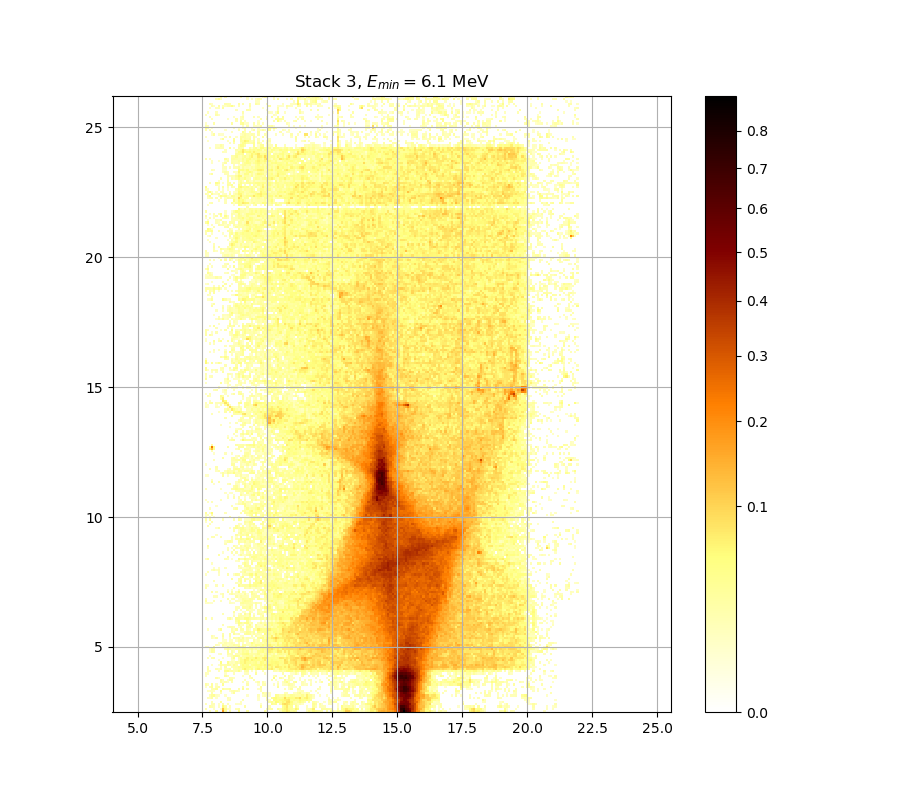

The table this chart was drawn from, first rows:
0.000000000000000000e+00, 0.000000000000000000e+00, 1.568752386287898537e-02, 0.000000000000000000e+00, 0.000000000000000000e+00, 3.742247434944774576e-02, 0.000000000000000000e+00, 0.000000000000000000e+00, 1.634167049079234824e-01, 3.344124977516238495e-02, 0.000000000000000000e+00, 2.441674218582136346e-02, 0.000000000000000000e+00, 0.000000000000000000e+00, 0.000000000000000000e+00, 5.160190109642143891e-02, 0.000000000000000000e+00, 0.000000000000000000e+00, 0.000000000000000000e+00, 2.666772290557827690e-02, 0.000000000000000000e+00, 0.000000000000000000e+00, 0.000000000000000000e+00, 0.000000000000000000e+00
2.368741516453994056e-02, 0.000000000000000000e+00, 0.000000000000000000e+00, 0.000000000000000000e+00, 1.146151669725333291e-02, 0.000000000000000000e+00, 0.000000000000000000e+00, 1.146151669725333291e-02, 1.190390873130629801e-01, 4.006236266203462570e-02, 1.122036214727413841e-02, 1.146151669725333291e-02, 0.000000000000000000e+00, 0.000000000000000000e+00, 1.919756487154165858e-02, 2.685038302050916231e-02, 0.000000000000000000e+00, 0.000000000000000000e+00, 0.000000000000000000e+00, 0.000000000000000000e+00, 0.000000000000000000e+00, 0.000000000000000000e+00, 0.000000000000000000e+00, 0.000000000000000000e+00
0.000000000000000000e+00, 0.000000000000000000e+00, 2.545055810551935527e-02, 2.113751527672827479e-02, 1.562707413031143300e-02, 0.000000000000000000e+00, 1.333167219340176610e-02, 0.000000000000000000e+00, 5.881039222604398514e-02, 2.630246963537048732e-02, 0.000000000000000000e+00, 1.647357936297608877e-02, 0.000000000000000000e+00, 0.000000000000000000e+00, 0.000000000000000000e+00, 0.000000000000000000e+00, 0.000000000000000000e+00, 0.000000000000000000e+00, 2.733758603433250611e-02, 0.000000000000000000e+00, 0.000000000000000000e+00, 0.000000000000000000e+00, 0.000000000000000000e+00, 0.000000000000000000e+00
1.592934572558237644e-02, 0.000000000000000000e+00, 0.000000000000000000e+00, 1.834959647130269406e-02, 1.925815166120790206e-02, 0.000000000000000000e+00, 1.194393225442067635e-02, 0.000000000000000000e+00, 2.399125878378104842e-02, 0.000000000000000000e+00, 1.713900755177389518e-02, 0.000000000000000000e+00, 0.000000000000000000e+00, 0.000000000000000000e+00, 1.194393225442067635e-02, 1.103951946471376511e-02, 1.375426348871953280e-02, 0.000000000000000000e+00, 0.000000000000000000e+00, 0.000000000000000000e+00, 0.000000000000000000e+00, 0.000000000000000000e+00, 0.000000000000000000e+00, 0.000000000000000000e+00
0.000000000000000000e+00, 0.000000000000000000e+00, 0.000000000000000000e+00, 1.816794869775637672e-02, 0.000000000000000000e+00, 0.000000000000000000e+00, 0.000000000000000000e+00, 2.880015417768665154e-02, 0.000000000000000000e+00, 0.000000000000000000e+00, 0.000000000000000000e+00, 0.000000000000000000e+00, 0.000000000000000000e+00, 0.000000000000000000e+00, 0.000000000000000000e+00, 0.000000000000000000e+00, 1.405618212534456846e-02, 0.000000000000000000e+00, 0.000000000000000000e+00, 0.000000000000000000e+00, 0.000000000000000000e+00, 0.000000000000000000e+00, 0.000000000000000000e+00, 0.000000000000000000e+00
0.000000000000000000e+00, 0.000000000000000000e+00, 0.000000000000000000e+00, 0.000000000000000000e+00, 0.000000000000000000e+00, 0.000000000000000000e+00, 0.000000000000000000e+00, 0.000000000000000000e+00, 0.000000000000000000e+00, 0.000000000000000000e+00, 1.447896329989509581e-02, 1.750208649662190336e-02, 0.000000000000000000e+00, 0.000000000000000000e+00, 0.000000000000000000e+00, 0.000000000000000000e+00, 0.000000000000000000e+00, 2.028848821215285120e-02, 0.000000000000000000e+00, 0.000000000000000000e+00, 0.000000000000000000e+00, 0.000000000000000000e+00, 0.000000000000000000e+00, 0.000000000000000000e+00
0.000000000000000000e+00, 1.768365733017842473e-02, 1.520399009331793727e-02, 2.831247109186469518e-02, 0.000000000000000000e+00, 1.140122473790411775e-02, 0.000000000000000000e+00, 0.000000000000000000e+00, 0.000000000000000000e+00, 0.000000000000000000e+00, 1.913698043553020700e-02, 1.309024098124882823e-02, 0.000000000000000000e+00, 0.000000000000000000e+00, 0.000000000000000000e+00, 0.000000000000000000e+00, 0.000000000000000000e+00, 0.000000000000000000e+00, 0.000000000000000000e+00, 0.000000000000000000e+00, 0.000000000000000000e+00, 0.000000000000000000e+00, 0.000000000000000000e+00, 0.000000000000000000e+00
0.000000000000000000e+00, 0.000000000000000000e+00, 1.671552089065222318e-02, 3.411421775093298470e-02, 3.938657020568714362e-02, 1.363351184601327426e-02, 1.122036214727413841e-02, 0.000000000000000000e+00, 0.000000000000000000e+00, 1.091896872172577748e-02, 0.000000000000000000e+00, 0.000000000000000000e+00, 0.000000000000000000e+00, 0.000000000000000000e+00, 0.000000000000000000e+00, 0.000000000000000000e+00, 0.000000000000000000e+00, 0.000000000000000000e+00, 0.000000000000000000e+00, 1.134093499385612630e-02, 0.000000000000000000e+00, 0.000000000000000000e+00, 0.000000000000000000e+00, 0.000000000000000000e+00
0.000000000000000000e+00, 0.000000000000000000e+00, 0.000000000000000000e+00, 2.314064969764787622e-02, 0.000000000000000000e+00, 0.000000000000000000e+00, 0.000000000000000000e+00, 1.629214743444878932e-02, 0.000000000000000000e+00, 0.000000000000000000e+00, 0.000000000000000000e+00, 0.000000000000000000e+00, 1.200424420078649579e-02, 3.319661201560856340e-02, 0.000000000000000000e+00, 0.000000000000000000e+00, 0.000000000000000000e+00, 0.000000000000000000e+00, 0.000000000000000000e+00, 0.000000000000000000e+00, 0.000000000000000000e+00, 0.000000000000000000e+00, 0.000000000000000000e+00, 0.000000000000000000e+00
0.000000000000000000e+00, 1.381464269618516358e-02, 1.296953885462978975e-02, 1.466018927101361835e-02, 1.296953885462978975e-02, 0.000000000000000000e+00, 0.000000000000000000e+00, 4.289195957371404189e-02, 0.000000000000000000e+00, 0.000000000000000000e+00, 0.000000000000000000e+00, 1.079842680477961087e-02, 2.192631643400382718e-02, 2.867821832669949916e-02, 2.107685500383765093e-02, 1.321095209127936751e-02, 0.000000000000000000e+00, 0.000000000000000000e+00, 0.000000000000000000e+00, 0.000000000000000000e+00, 0.000000000000000000e+00, 0.000000000000000000e+00, 0.000000000000000000e+00, 0.000000000000000000e+00
0.000000000000000000e+00, 0.000000000000000000e+00, 0.000000000000000000e+00, 2.089488849763476014e-02, 2.271552330527512598e-02, 3.546110038545306764e-02, 0.000000000000000000e+00, 0.000000000000000000e+00, 3.380828423240758024e-02, 2.229051520690112503e-02, 2.235122342050654271e-02, 3.154638752021536596e-02, 0.000000000000000000e+00, 0.000000000000000000e+00, 0.000000000000000000e+00, 2.478153751118647441e-02, 0.000000000000000000e+00, 3.907949948893695707e-02, 0.000000000000000000e+00, 2.374817902284852983e-02, 0.000000000000000000e+00, 0.000000000000000000e+00, 0.000000000000000000e+00, 0.000000000000000000e+00
1.055736941376923463e-02, 0.000000000000000000e+00, 1.974293083619960837e-02, 3.374710533052614758e-02, 0.000000000000000000e+00, 1.986414924000657473e-02, 2.496396822480113908e-02, 0.000000000000000000e+00, 0.000000000000000000e+00, 0.000000000000000000e+00, 0.000000000000000000e+00, 0.000000000000000000e+00, 0.000000000000000000e+00, 0.000000000000000000e+00, 0.000000000000000000e+00, 0.000000000000000000e+00, 0.000000000000000000e+00, 2.131951042246503503e-02, 0.000000000000000000e+00, 0.000000000000000000e+00, 0.000000000000000000e+00, 0.000000000000000000e+00, 0.000000000000000000e+00, 0.000000000000000000e+00
2.654596190237130948e-02, 1.556662668884783995e-02, 0.000000000000000000e+00, 3.338008644788544033e-02, 0.000000000000000000e+00, 1.478101795301220434e-02, 0.000000000000000000e+00, 0.000000000000000000e+00, 4.061552676743069440e-02, 0.000000000000000000e+00, 0.000000000000000000e+00, 0.000000000000000000e+00, 0.000000000000000000e+00, 0.000000000000000000e+00, 0.000000000000000000e+00, 0.000000000000000000e+00, 0.000000000000000000e+00, 0.000000000000000000e+00, 0.000000000000000000e+00, 2.465992928338393841e-02, 0.000000000000000000e+00, 0.000000000000000000e+00, 0.000000000000000000e+00, 0.000000000000000000e+00
0.000000000000000000e+00, 0.000000000000000000e+00, 0.000000000000000000e+00, 0.000000000000000000e+00, 0.000000000000000000e+00, 0.000000000000000000e+00, 0.000000000000000000e+00, 2.563306988147775328e-02, 1.453936968478544700e-02, 2.150152708067651353e-02, 1.109979814872387102e-02, 0.000000000000000000e+00, 2.186562504695259423e-02, 0.000000000000000000e+00, 0.000000000000000000e+00, 0.000000000000000000e+00, 0.000000000000000000e+00, 1.278850248959522914e-02, 0.000000000000000000e+00, 1.447896329989509581e-02, 0.000000000000000000e+00, 0.000000000000000000e+00, 0.000000000000000000e+00, 1.140122473790411775e-02
0.000000000000000000e+00, 0.000000000000000000e+00, 0.000000000000000000e+00, 0.000000000000000000e+00, 0.000000000000000000e+00, 0.000000000000000000e+00, 0.000000000000000000e+00, 2.940998459322941017e-02, 1.538529810038274243e-02, 0.000000000000000000e+00, 1.146151669725333291e-02, 2.678949383282109437e-02, 2.934899019790019464e-02, 0.000000000000000000e+00, 0.000000000000000000e+00, 0.000000000000000000e+00, 0.000000000000000000e+00, 0.000000000000000000e+00, 1.798632194590066291e-02, 0.000000000000000000e+00, 0.000000000000000000e+00, 0.000000000000000000e+00, 2.253336251314066313e-02, 0.000000000000000000e+00
0.000000000000000000e+00, 0.000000000000000000e+00, 0.000000000000000000e+00, 0.000000000000000000e+00, 0.000000000000000000e+00, 2.490315553597081955e-02, 1.290919115738571946e-02, 0.000000000000000000e+00, 0.000000000000000000e+00, 0.000000000000000000e+00, 0.000000000000000000e+00, 2.162288348474272065e-02, 1.980353885602657849e-02, 1.327131101778698113e-02, 0.000000000000000000e+00, 0.000000000000000000e+00, 0.000000000000000000e+00, 0.000000000000000000e+00, 0.000000000000000000e+00, 0.000000000000000000e+00, 1.339203561920801824e-02, 2.654596190237130948e-02, 0.000000000000000000e+00, 0.000000000000000000e+00
1.296953885462978975e-02, 0.000000000000000000e+00, 0.000000000000000000e+00, 0.000000000000000000e+00, 0.000000000000000000e+00, 0.000000000000000000e+00, 0.000000000000000000e+00, 0.000000000000000000e+00, 0.000000000000000000e+00, 3.124099595132089069e-02, 1.865238955282406963e-02, 0.000000000000000000e+00, 0.000000000000000000e+00, 0.000000000000000000e+00, 0.000000000000000000e+00, 0.000000000000000000e+00, 0.000000000000000000e+00, 1.146151669725333291e-02, 0.000000000000000000e+00, 0.000000000000000000e+00, 2.484234529844221023e-02, 0.000000000000000000e+00, 0.000000000000000000e+00, 0.000000000000000000e+00
1.768365733017842473e-02, 1.429775776520470637e-02, 0.000000000000000000e+00, 0.000000000000000000e+00, 0.000000000000000000e+00, 0.000000000000000000e+00, 0.000000000000000000e+00, 0.000000000000000000e+00, 0.000000000000000000e+00, 1.134093499385612630e-02, 0.000000000000000000e+00, 0.000000000000000000e+00, 0.000000000000000000e+00, 1.701799979009320507e-02, 0.000000000000000000e+00, 0.000000000000000000e+00, 0.000000000000000000e+00, 0.000000000000000000e+00, 1.357313940860891549e-02, 1.580843020560624562e-02, 0.000000000000000000e+00, 0.000000000000000000e+00, 0.000000000000000000e+00, 3.393064983499118753e-02
0.000000000000000000e+00, 2.107685500383765093e-02, 1.611073623158311430e-02, 0.000000000000000000e+00, 0.000000000000000000e+00, 0.000000000000000000e+00, 1.847070667979487657e-02, 0.000000000000000000e+00, 0.000000000000000000e+00, 4.030818632560205506e-02, 4.659148516278894397e-02, 2.295843816458346259e-02, 2.837342268712263194e-02, 1.919756487154165858e-02, 2.289770582488559469e-02, 4.720904876772934883e-02, 1.309024098124882823e-02, 0.000000000000000000e+00, 2.538972576931351061e-02, 3.105779170307006176e-02, 0.000000000000000000e+00, 1.272816151687534633e-02, 0.000000000000000000e+00, 1.466018927101361835e-02
0.000000000000000000e+00, 2.752032825831058488e-02, 0.000000000000000000e+00, 0.000000000000000000e+00, 0.000000000000000000e+00, 2.004599458734281775e-02, 1.309024098124882823e-02, 1.810740411280283013e-02, 0.000000000000000000e+00, 1.822849561845354960e-02, 1.586888681790363242e-02, 2.557223016057617176e-02, 0.000000000000000000e+00, 1.974293083619960837e-02, 2.380894531289542287e-02, 3.063040446889999519e-02, 2.010661443841254420e-02, 5.315212286472511399e-02, 7.146023344849669612e-02, 4.702375017642011074e-02, 3.386946573356226092e-02, 4.949648912800504869e-02, 1.695749938321438471e-02, 5.116816265313189199e-02
0.000000000000000000e+00, 2.192631643400382718e-02, 0.000000000000000000e+00, 0.000000000000000000e+00, 0.000000000000000000e+00, 0.000000000000000000e+00, 0.000000000000000000e+00, 1.423736045671022618e-02, 0.000000000000000000e+00, 2.745941168972049901e-02, 0.000000000000000000e+00, 0.000000000000000000e+00, 1.756260778228803388e-02, 2.465992928338393841e-02, 2.545055810551935527e-02, 3.791324186491233650e-02, 3.386946573356226092e-02, 4.881603385684064184e-02, 4.968212765079044885e-02, 5.309007919649762902e-02, 5.309007919649762902e-02, 3.668664189019033711e-02, 2.459912884078121337e-02, 4.067700298065608788e-02
0.000000000000000000e+00, 0.000000000000000000e+00, 0.000000000000000000e+00, 1.170270670959219078e-02, 0.000000000000000000e+00, 0.000000000000000000e+00, 1.134093499385612630e-02, 2.971499449178117980e-02, 2.077358941012741322e-02, 2.295843816458346259e-02, 3.069145213899551056e-02, 2.873918499438121027e-02, 1.321095209127936751e-02, 3.484872406971675080e-02, 2.198701022173302905e-02, 0.000000000000000000e+00, 3.515487946175411410e-02, 5.445571318890812113e-02, 4.116891035062951454e-02, 4.850684968777230904e-02, 1.913698043553020700e-02, 4.498713004780940244e-02, 5.098231792492270015e-02, 5.296600058078822920e-02
0.000000000000000000e+00, 0.000000000000000000e+00, 0.000000000000000000e+00, 0.000000000000000000e+00, 0.000000000000000000e+00, 0.000000000000000000e+00, 0.000000000000000000e+00, 5.364857698765872901e-02, 0.000000000000000000e+00, 0.000000000000000000e+00, 4.061552676743069440e-02, 1.586888681790363242e-02, 1.968232517947670485e-02, 1.490185573938115904e-02, 3.124099595132089069e-02, 2.271552330527512598e-02, 5.054878077691383337e-02, 4.523383118453414703e-02, 6.856841273761732358e-02, 4.999158227649213443e-02, 4.578907166512708599e-02, 3.546110038545306764e-02, 4.012381452438695817e-02, 5.098231792492270015e-02
0.000000000000000000e+00, 0.000000000000000000e+00, 0.000000000000000000e+00, 0.000000000000000000e+00, 0.000000000000000000e+00, 0.000000000000000000e+00, 1.116007904254439839e-02, 0.000000000000000000e+00, 0.000000000000000000e+00, 0.000000000000000000e+00, 0.000000000000000000e+00, 0.000000000000000000e+00, 1.290919115738571946e-02, 1.278850248959522914e-02, 0.000000000000000000e+00, 1.786524910929335880e-02, 4.461716170671188586e-02, 4.449386112536028032e-02, 6.951066158959623431e-02, 6.192984695325131489e-02, 3.993946703847858770e-02, 6.574590128355151109e-02, 5.445571318890812113e-02, 4.918714859328424810e-02
0.000000000000000000e+00, 1.847070667979487657e-02, 0.000000000000000000e+00, 2.253336251314066313e-02, 2.587645341148595013e-02, 0.000000000000000000e+00, 0.000000000000000000e+00, 0.000000000000000000e+00, 1.411657263785877359e-02, 0.000000000000000000e+00, 0.000000000000000000e+00, 0.000000000000000000e+00, 1.925815166120790206e-02, 4.239944105546091663e-02, 0.000000000000000000e+00, 2.350513816972390341e-02, 4.319987286275010774e-02, 2.332288302339065311e-02, 3.858832590464265910e-02, 6.888241685959686778e-02, 4.585077899976169880e-02, 4.498713004780940244e-02, 4.850684968777230904e-02, 7.511607771538794665e-02
0.000000000000000000e+00, 0.000000000000000000e+00, 1.302988879555569066e-02, 0.000000000000000000e+00, 0.000000000000000000e+00, 0.000000000000000000e+00, 0.000000000000000000e+00, 0.000000000000000000e+00, 0.000000000000000000e+00, 0.000000000000000000e+00, 1.375426348871953280e-02, 1.146151669725333291e-02, 1.750208649662190336e-02, 3.521611839996854204e-02, 4.000091350039463450e-02, 3.435901143674315733e-02, 1.073815915331961107e-02, 2.953198096523153293e-02, 3.014211471530101744e-02, 3.319661201560856340e-02, 3.552235244497042865e-02, 3.907949948893695707e-02, 1.447896329989509581e-02, 3.313545905135911046e-02
0.000000000000000000e+00, 0.000000000000000000e+00, 0.000000000000000000e+00, 0.000000000000000000e+00, 0.000000000000000000e+00, 0.000000000000000000e+00, 1.230583734821676101e-02, 1.732053658002725982e-02, 0.000000000000000000e+00, 0.000000000000000000e+00, 2.758124732219007641e-02, 1.816794869775637672e-02, 2.235122342050654271e-02, 0.000000000000000000e+00, 2.101619711705359633e-02, 1.925815166120790206e-02, 2.654596190237130948e-02, 4.554227023872000485e-02, 4.875419134675775673e-02, 5.582276461731387057e-02, 2.843437679191156836e-02, 3.185184314216010087e-02, 2.892210009522920566e-02, 3.209625384246700408e-02
0.000000000000000000e+00, 0.000000000000000000e+00, 1.037659947330353202e-02, 3.166856207557891545e-02, 2.867821832669949916e-02, 0.000000000000000000e+00, 0.000000000000000000e+00, 0.000000000000000000e+00, 0.000000000000000000e+00, 0.000000000000000000e+00, 3.099672872978691957e-02, 0.000000000000000000e+00, 2.514642100936972241e-02, 1.321095209127936751e-02, 0.000000000000000000e+00, 3.050831676869873027e-02, 1.943992616264957063e-02, 3.852694126333044283e-02, 2.916602216244115753e-02, 3.815868957610930867e-02, 1.037659947330353202e-02, 3.203514731313663461e-02, 1.097924298941431107e-02, 1.339203561920801824e-02
0.000000000000000000e+00, 0.000000000000000000e+00, 1.278850248959522914e-02, 3.166856207557891545e-02, 2.605901696639634918e-02, 0.000000000000000000e+00, 0.000000000000000000e+00, 0.000000000000000000e+00, 0.000000000000000000e+00, 2.210840500338017572e-02, 3.644144916636344461e-02, 2.459912884078121337e-02, 1.580843020560624562e-02, 1.629214743444878932e-02, 2.770309293989043492e-02, 2.703306549209032184e-02, 2.417359417743733530e-02, 3.969370816828625415e-02, 4.252255423618304941e-02, 2.119817793676837675e-02, 2.794681416356625120e-02, 3.920231971405223337e-02, 2.259408036474801901e-02, 3.264632843009198510e-02
1.605027043135424242e-02, 1.224551425967776441e-02, 0.000000000000000000e+00, 0.000000000000000000e+00, 4.147644077555896064e-02, 0.000000000000000000e+00, 0.000000000000000000e+00, 0.000000000000000000e+00, 1.429775776520470637e-02, 1.351276922572858599e-02, 4.258411493629424976e-02, 1.822849561845354960e-02, 2.144085246926193816e-02, 1.544573867495408620e-02, 2.034911754706535125e-02, 5.321416944116271613e-02, 2.271552330527512598e-02, 4.856868084726826545e-02, 2.241193404205649858e-02, 0.000000000000000000e+00, 2.800775072297911894e-02, 2.703306549209032184e-02, 3.338008644788544033e-02, 3.895669000336127175e-02
0.000000000000000000e+00, 0.000000000000000000e+00, 0.000000000000000000e+00, 0.000000000000000000e+00, 0.000000000000000000e+00, 1.774418559452143468e-02, 1.254715203036426904e-02, 0.000000000000000000e+00, 2.745941168972049901e-02, 2.022786124977085653e-02, 1.188362253321171777e-02, 1.919756487154165858e-02, 2.016723665887285716e-02, 3.319661201560856340e-02, 2.691127469226980984e-02, 2.940998459322941017e-02, 0.000000000000000000e+00, 2.971499449178117980e-02, 2.794681416356625120e-02, 1.701799979009320507e-02, 1.732053658002725982e-02, 3.497117837071858637e-02, 2.235122342050654271e-02, 4.535719844922434657e-02
0.000000000000000000e+00, 0.000000000000000000e+00, 0.000000000000000000e+00, 0.000000000000000000e+00, 0.000000000000000000e+00, 0.000000000000000000e+00, 1.146151669725333291e-02, 1.895524123891564189e-02, 1.158210726624230025e-02, 2.332288302339065311e-02, 1.496227804939107009e-02, 1.859182625236947828e-02, 2.380894531289542287e-02, 1.103951946471376511e-02, 0.000000000000000000e+00, 1.490185573938115904e-02, 0.000000000000000000e+00, 1.490185573938115904e-02, 0.000000000000000000e+00, 1.429775776520470637e-02, 1.847070667979487657e-02, 5.731572215556917510e-02, 3.087461044137124883e-02, 1.707850251259216551e-02
0.000000000000000000e+00, 0.000000000000000000e+00, 0.000000000000000000e+00, 0.000000000000000000e+00, 0.000000000000000000e+00, 0.000000000000000000e+00, 0.000000000000000000e+00, 0.000000000000000000e+00, 1.152181087300022111e-02, 1.067789370506580168e-02, 0.000000000000000000e+00, 1.411657263785877359e-02, 1.260748628834814852e-02, 0.000000000000000000e+00, 1.194393225442067635e-02, 2.599815997867308687e-02, 3.014211471530101744e-02, 2.532889589262139057e-02, 1.206455837340302678e-02, 1.974293083619960837e-02, 0.000000000000000000e+00, 0.000000000000000000e+00, 2.953198096523153293e-02, 1.556662668884783995e-02
0.000000000000000000e+00, 0.000000000000000000e+00, 0.000000000000000000e+00, 1.592934572558237644e-02, 1.031634722112713745e-02, 2.557223016057617176e-02, 0.000000000000000000e+00, 0.000000000000000000e+00, 1.732053658002725982e-02, 0.000000000000000000e+00, 0.000000000000000000e+00, 1.387502416250024906e-02, 0.000000000000000000e+00, 2.685038302050916231e-02, 2.144085246926193816e-02, 3.124099595132089069e-02, 1.164240587807409411e-02, 3.607373932666910893e-02, 1.128064746401193433e-02, 2.210840500338017572e-02, 1.786524910929335880e-02, 1.176300976189170733e-02, 1.399579387599972705e-02, 0.000000000000000000e+00
0.000000000000000000e+00, 0.000000000000000000e+00, 0.000000000000000000e+00, 2.210840500338017572e-02, 1.152181087300022111e-02, 0.000000000000000000e+00, 0.000000000000000000e+00, 0.000000000000000000e+00, 3.093566830955667146e-02, 0.000000000000000000e+00, 0.000000000000000000e+00, 2.867821832669949916e-02, 0.000000000000000000e+00, 0.000000000000000000e+00, 0.000000000000000000e+00, 0.000000000000000000e+00, 1.170270670959219078e-02, 1.200424420078649579e-02, 0.000000000000000000e+00, 0.000000000000000000e+00, 0.000000000000000000e+00, 2.162288348474272065e-02, 0.000000000000000000e+00, 2.910503786408739912e-02
0.000000000000000000e+00, 0.000000000000000000e+00, 0.000000000000000000e+00, 0.000000000000000000e+00, 0.000000000000000000e+00, 0.000000000000000000e+00, 0.000000000000000000e+00, 0.000000000000000000e+00, 2.496396822480113908e-02, 0.000000000000000000e+00, 0.000000000000000000e+00, 3.069145213899551056e-02, 0.000000000000000000e+00, 3.552235244497042865e-02, 1.574797588762091166e-02, 2.131951042246503503e-02, 0.000000000000000000e+00, 0.000000000000000000e+00, 3.209625384246700408e-02, 3.779053400959068998e-02, 3.307430867535923746e-02, 1.405618212534456846e-02, 2.983701616698834769e-02, 1.260748628834814852e-02
0.000000000000000000e+00, 0.000000000000000000e+00, 0.000000000000000000e+00, 0.000000000000000000e+00, 0.000000000000000000e+00, 0.000000000000000000e+00, 0.000000000000000000e+00, 0.000000000000000000e+00, 0.000000000000000000e+00, 0.000000000000000000e+00, 0.000000000000000000e+00, 0.000000000000000000e+00, 2.374817902284852983e-02, 2.453833084433847123e-02, 0.000000000000000000e+00, 0.000000000000000000e+00, 1.091896872172577748e-02, 1.447896329989509581e-02, 2.047038333866434828e-02, 3.576738696554362246e-02, 3.197404335397945052e-02, 1.847070667979487657e-02, 3.295201568409772408e-02, 0.000000000000000000e+00
0.000000000000000000e+00, 1.357313940860891549e-02, 0.000000000000000000e+00, 0.000000000000000000e+00, 0.000000000000000000e+00, 0.000000000000000000e+00, 1.357313940860891549e-02, 3.754515025980138115e-02, 0.000000000000000000e+00, 0.000000000000000000e+00, 0.000000000000000000e+00, 0.000000000000000000e+00, 2.350513816972390341e-02, 1.182331503606631404e-02, 3.289087306682941109e-02, 0.000000000000000000e+00, 2.423437751852575844e-02, 2.423437751852575844e-02, 0.000000000000000000e+00, 2.636333898724955299e-02, 1.236616266846505066e-02, 0.000000000000000000e+00, 3.227958886155034984e-02, 2.490315553597081955e-02
0.000000000000000000e+00, 0.000000000000000000e+00, 0.000000000000000000e+00, 0.000000000000000000e+00, 0.000000000000000000e+00, 0.000000000000000000e+00, 0.000000000000000000e+00, 0.000000000000000000e+00, 0.000000000000000000e+00, 0.000000000000000000e+00, 1.556662668884783995e-02, 2.520724351367601562e-02, 2.216910599937561149e-02, 1.822849561845354960e-02, 0.000000000000000000e+00, 1.152181087300022111e-02, 2.138018025020492485e-02, 0.000000000000000000e+00, 0.000000000000000000e+00, 3.490994991158133387e-02, 3.056935934580414654e-02, 2.411281327530401253e-02, 0.000000000000000000e+00, 3.111885723041493690e-02
0.000000000000000000e+00, 0.000000000000000000e+00, 0.000000000000000000e+00, 0.000000000000000000e+00, 0.000000000000000000e+00, 0.000000000000000000e+00, 0.000000000000000000e+00, 0.000000000000000000e+00, 1.992476198918718966e-02, 0.000000000000000000e+00, 0.000000000000000000e+00, 0.000000000000000000e+00, 0.000000000000000000e+00, 0.000000000000000000e+00, 0.000000000000000000e+00, 3.969370816828625415e-02, 1.296953885462978975e-02, 1.453936968478544700e-02, 0.000000000000000000e+00, 1.816794869775637672e-02, 4.172251413107087165e-02, 1.152181087300022111e-02, 0.000000000000000000e+00, 3.729980907152782854e-02
0.000000000000000000e+00, 0.000000000000000000e+00, 0.000000000000000000e+00, 0.000000000000000000e+00, 0.000000000000000000e+00, 0.000000000000000000e+00, 0.000000000000000000e+00, 0.000000000000000000e+00, 0.000000000000000000e+00, 0.000000000000000000e+00, 0.000000000000000000e+00, 0.000000000000000000e+00, 0.000000000000000000e+00, 0.000000000000000000e+00, 1.689700129089322100e-02, 5.104426329217384012e-02, 3.809732364576043362e-02, 2.119817793676837675e-02, 4.024672635518239394e-02, 4.690023184266161466e-02, 1.792578436183848989e-02, 2.660684116398126520e-02, 0.000000000000000000e+00, 0.000000000000000000e+00
0.000000000000000000e+00, 0.000000000000000000e+00, 0.000000000000000000e+00, 0.000000000000000000e+00, 0.000000000000000000e+00, 0.000000000000000000e+00, 0.000000000000000000e+00, 0.000000000000000000e+00, 0.000000000000000000e+00, 0.000000000000000000e+00, 0.000000000000000000e+00, 0.000000000000000000e+00, 0.000000000000000000e+00, 0.000000000000000000e+00, 2.794681416356625120e-02, 4.492546171471308025e-02, 0.000000000000000000e+00, 0.000000000000000000e+00, 0.000000000000000000e+00, 3.576738696554362246e-02, 1.188362253321171777e-02, 0.000000000000000000e+00, 0.000000000000000000e+00, 0.000000000000000000e+00
2.204770641117859836e-02, 0.000000000000000000e+00, 0.000000000000000000e+00, 1.998537710461677913e-02, 0.000000000000000000e+00, 0.000000000000000000e+00, 0.000000000000000000e+00, 0.000000000000000000e+00, 0.000000000000000000e+00, 0.000000000000000000e+00, 2.125884298500001907e-02, 3.289087306682941109e-02, 1.134093499385612630e-02, 0.000000000000000000e+00, 3.601246358598082786e-02, 3.460384685501060459e-02, 2.636333898724955299e-02, 2.210840500338017572e-02, 4.369267722735768744e-02, 4.937274436850275922e-02, 3.533860414418984325e-02, 2.551139290226510370e-02, 2.739849761540098794e-02, 2.484234529844221023e-02
0.000000000000000000e+00, 0.000000000000000000e+00, 0.000000000000000000e+00, 0.000000000000000000e+00, 0.000000000000000000e+00, 0.000000000000000000e+00, 0.000000000000000000e+00, 0.000000000000000000e+00, 0.000000000000000000e+00, 0.000000000000000000e+00, 0.000000000000000000e+00, 0.000000000000000000e+00, 0.000000000000000000e+00, 2.040974925555354841e-02, 0.000000000000000000e+00, 2.490315553597081955e-02, 2.624160275836864842e-02, 2.016723665887285716e-02, 2.144085246926193816e-02, 1.617120433146432973e-02, 3.619629871771370272e-02, 0.000000000000000000e+00, 2.752032825831058488e-02, 0.000000000000000000e+00
0.000000000000000000e+00, 0.000000000000000000e+00, 0.000000000000000000e+00, 0.000000000000000000e+00, 0.000000000000000000e+00, 0.000000000000000000e+00, 0.000000000000000000e+00, 0.000000000000000000e+00, 2.059165863293292709e-02, 0.000000000000000000e+00, 0.000000000000000000e+00, 0.000000000000000000e+00, 0.000000000000000000e+00, 1.067789370506580168e-02, 0.000000000000000000e+00, 1.381464269618516358e-02, 2.362665373693752929e-02, 0.000000000000000000e+00, 3.914090825855726791e-02, 1.762313139312052940e-02, 5.191180076822193151e-02, 0.000000000000000000e+00, 1.502270263871619688e-02, 0.000000000000000000e+00
0.000000000000000000e+00, 0.000000000000000000e+00, 0.000000000000000000e+00, 0.000000000000000000e+00, 0.000000000000000000e+00, 0.000000000000000000e+00, 0.000000000000000000e+00, 0.000000000000000000e+00, 0.000000000000000000e+00, 0.000000000000000000e+00, 0.000000000000000000e+00, 0.000000000000000000e+00, 0.000000000000000000e+00, 2.922700898351935500e-02, 0.000000000000000000e+00, 0.000000000000000000e+00, 0.000000000000000000e+00, 1.031634722112713745e-02, 1.309024098124882823e-02, 0.000000000000000000e+00, 2.672860712818479756e-02, 1.309024098124882823e-02, 0.000000000000000000e+00, 0.000000000000000000e+00
0.000000000000000000e+00, 0.000000000000000000e+00, 0.000000000000000000e+00, 0.000000000000000000e+00, 0.000000000000000000e+00, 0.000000000000000000e+00, 0.000000000000000000e+00, 0.000000000000000000e+00, 0.000000000000000000e+00, 0.000000000000000000e+00, 0.000000000000000000e+00, 0.000000000000000000e+00, 0.000000000000000000e+00, 0.000000000000000000e+00, 1.611073623158311430e-02, 0.000000000000000000e+00, 1.532485981263401881e-02, 0.000000000000000000e+00, 0.000000000000000000e+00, 2.745941168972049901e-02, 1.677601204567574084e-02, 1.653406128316090018e-02, 1.435815734118199918e-02, 0.000000000000000000e+00
0.000000000000000000e+00, 0.000000000000000000e+00, 0.000000000000000000e+00, 0.000000000000000000e+00, 0.000000000000000000e+00, 0.000000000000000000e+00, 0.000000000000000000e+00, 0.000000000000000000e+00, 0.000000000000000000e+00, 0.000000000000000000e+00, 0.000000000000000000e+00, 0.000000000000000000e+00, 0.000000000000000000e+00, 0.000000000000000000e+00, 1.762313139312052940e-02, 1.689700129089322100e-02, 0.000000000000000000e+00, 3.105779170307006176e-02, 2.928799832833432065e-02, 2.733758603433250611e-02, 4.443221499258551838e-02, 1.865238955282406963e-02, 0.000000000000000000e+00, 1.950052237744560185e-02
0.000000000000000000e+00, 0.000000000000000000e+00, 0.000000000000000000e+00, 0.000000000000000000e+00, 0.000000000000000000e+00, 0.000000000000000000e+00, 0.000000000000000000e+00, 0.000000000000000000e+00, 0.000000000000000000e+00, 0.000000000000000000e+00, 0.000000000000000000e+00, 0.000000000000000000e+00, 0.000000000000000000e+00, 0.000000000000000000e+00, 0.000000000000000000e+00, 0.000000000000000000e+00, 1.713900755177389518e-02, 2.083423776291375845e-02, 1.441855918571997158e-02, 2.356589473900990578e-02, 2.971499449178117980e-02, 2.910503786408739912e-02, 0.000000000000000000e+00, 2.374817902284852983e-02
1.097924298941431107e-02, 1.357313940860891549e-02, 1.067789370506580168e-02, 1.013560363306424683e-02, 0.000000000000000000e+00, 0.000000000000000000e+00, 0.000000000000000000e+00, 0.000000000000000000e+00, 0.000000000000000000e+00, 0.000000000000000000e+00, 0.000000000000000000e+00, 1.598980692970938811e-02, 1.357313940860891549e-02, 1.043685392206655099e-02, 0.000000000000000000e+00, 0.000000000000000000e+00, 3.399183653769514979e-02, 3.840418000762160777e-02, 3.075250235709969804e-02, 3.026417189997972906e-02, 2.587645341148595013e-02, 2.301917292258647690e-02, 1.671552089065222318e-02, 3.026417189997972906e-02
2.867821832669949916e-02, 0.000000000000000000e+00, 0.000000000000000000e+00, 0.000000000000000000e+00, 1.962172188480965085e-02, 0.000000000000000000e+00, 0.000000000000000000e+00, 1.683650551206840318e-02, 0.000000000000000000e+00, 0.000000000000000000e+00, 0.000000000000000000e+00, 1.073815915331961107e-02, 0.000000000000000000e+00, 0.000000000000000000e+00, 1.363351184601327426e-02, 1.200424420078649579e-02, 1.200424420078649579e-02, 2.837342268712263194e-02, 4.012381452438695817e-02, 3.442021637639229581e-02, 3.313545905135911046e-02, 2.095554161533395854e-02, 0.000000000000000000e+00, 0.000000000000000000e+00
1.744156753506326957e-02, 0.000000000000000000e+00, 0.000000000000000000e+00, 0.000000000000000000e+00, 0.000000000000000000e+00, 0.000000000000000000e+00, 0.000000000000000000e+00, 0.000000000000000000e+00, 0.000000000000000000e+00, 0.000000000000000000e+00, 2.490315553597081955e-02, 0.000000000000000000e+00, 1.429775776520470637e-02, 1.635262243968536172e-02, 0.000000000000000000e+00, 1.019584930211303933e-02, 1.647357936297608877e-02, 3.252407159707056822e-02, 2.776401949574835298e-02, 2.320139171677453038e-02, 3.503240944812739677e-02, 2.922700898351935500e-02, 2.338363231294733613e-02, 0.000000000000000000e+00
0.000000000000000000e+00, 0.000000000000000000e+00, 0.000000000000000000e+00, 0.000000000000000000e+00, 1.665503204593495046e-02, 1.598980692970938811e-02, 0.000000000000000000e+00, 0.000000000000000000e+00, 1.744156753506326957e-02, 0.000000000000000000e+00, 0.000000000000000000e+00, 0.000000000000000000e+00, 0.000000000000000000e+00, 0.000000000000000000e+00, 3.008108993184505781e-02, 1.478101795301220434e-02, 2.788588010656839478e-02, 1.943992616264957063e-02, 2.131951042246503503e-02, 1.968232517947670485e-02, 0.000000000000000000e+00, 2.271552330527512598e-02, 2.867821832669949916e-02, 3.008108993184505781e-02
0.000000000000000000e+00, 0.000000000000000000e+00, 0.000000000000000000e+00, 0.000000000000000000e+00, 0.000000000000000000e+00, 0.000000000000000000e+00, 0.000000000000000000e+00, 1.266782278348883850e-02, 2.253336251314066313e-02, 0.000000000000000000e+00, 0.000000000000000000e+00, 1.641309974883894962e-02, 2.940998459322941017e-02, 1.550618153741894351e-02, 1.345240129628913484e-02, 1.466018927101361835e-02, 1.496227804939107009e-02, 1.146151669725333291e-02, 3.264632843009198510e-02, 1.019584930211303933e-02, 0.000000000000000000e+00, 3.650274338153392667e-02, 2.873918499438121027e-02, 2.004599458734281775e-02
0.000000000000000000e+00, 0.000000000000000000e+00, 0.000000000000000000e+00, 2.538972576931351061e-02, 0.000000000000000000e+00, 1.550618153741894351e-02, 0.000000000000000000e+00, 0.000000000000000000e+00, 0.000000000000000000e+00, 0.000000000000000000e+00, 2.538972576931351061e-02, 0.000000000000000000e+00, 2.551139290226510370e-02, 0.000000000000000000e+00, 1.611073623158311430e-02, 4.683847689098314532e-02, 0.000000000000000000e+00, 2.551139290226510370e-02, 1.865238955282406963e-02, 0.000000000000000000e+00, 1.466018927101361835e-02, 4.172251413107087165e-02, 1.423736045671022618e-02, 1.532485981263401881e-02
0.000000000000000000e+00, 0.000000000000000000e+00, 0.000000000000000000e+00, 0.000000000000000000e+00, 0.000000000000000000e+00, 0.000000000000000000e+00, 0.000000000000000000e+00, 0.000000000000000000e+00, 0.000000000000000000e+00, 0.000000000000000000e+00, 1.043685392206655099e-02, 0.000000000000000000e+00, 1.025609716443232761e-02, 0.000000000000000000e+00, 0.000000000000000000e+00, 1.635262243968536172e-02, 0.000000000000000000e+00, 0.000000000000000000e+00, 0.000000000000000000e+00, 0.000000000000000000e+00, 0.000000000000000000e+00, 0.000000000000000000e+00, 1.453936968478544700e-02, 0.000000000000000000e+00
2.119817793676837675e-02, 0.000000000000000000e+00, 0.000000000000000000e+00, 0.000000000000000000e+00, 0.000000000000000000e+00, 0.000000000000000000e+00, 0.000000000000000000e+00, 0.000000000000000000e+00, 0.000000000000000000e+00, 0.000000000000000000e+00, 0.000000000000000000e+00, 0.000000000000000000e+00, 0.000000000000000000e+00, 2.587645341148595013e-02, 0.000000000000000000e+00, 0.000000000000000000e+00, 0.000000000000000000e+00, 0.000000000000000000e+00, 2.429516329959938853e-02, 1.798632194590066291e-02, 2.715486624044591984e-02, 1.212487477336268715e-02, 1.128064746401193433e-02, 2.429516329959938853e-02
1.683650551206840318e-02, 1.067789370506580168e-02, 0.000000000000000000e+00, 0.000000000000000000e+00, 0.000000000000000000e+00, 1.853126529504449393e-02, 0.000000000000000000e+00, 0.000000000000000000e+00, 2.028848821215285120e-02, 0.000000000000000000e+00, 0.000000000000000000e+00, 0.000000000000000000e+00, 0.000000000000000000e+00, 0.000000000000000000e+00, 0.000000000000000000e+00, 4.585077899976169880e-02, 2.241193404205649858e-02, 2.873918499438121027e-02, 2.867821832669949916e-02, 2.892210009522920566e-02, 5.489052985498615173e-02, 3.209625384246700408e-02, 4.221479181836252509e-02, 4.646800613210944758e-02
0.000000000000000000e+00, 0.000000000000000000e+00, 0.000000000000000000e+00, 0.000000000000000000e+00, 0.000000000000000000e+00, 0.000000000000000000e+00, 0.000000000000000000e+00, 0.000000000000000000e+00, 0.000000000000000000e+00, 0.000000000000000000e+00, 0.000000000000000000e+00, 0.000000000000000000e+00, 0.000000000000000000e+00, 0.000000000000000000e+00, 1.750208649662190336e-02, 1.037659947330353202e-02, 3.386946573356226092e-02, 0.000000000000000000e+00, 0.000000000000000000e+00, 0.000000000000000000e+00, 2.611987642490452843e-02, 0.000000000000000000e+00, 3.644144916636344461e-02, 4.006236266203462570e-02
0.000000000000000000e+00, 0.000000000000000000e+00, 0.000000000000000000e+00, 0.000000000000000000e+00, 1.834959647130269406e-02, 0.000000000000000000e+00, 0.000000000000000000e+00, 0.000000000000000000e+00, 0.000000000000000000e+00, 0.000000000000000000e+00, 0.000000000000000000e+00, 0.000000000000000000e+00, 0.000000000000000000e+00, 0.000000000000000000e+00, 0.000000000000000000e+00, 2.770309293989043492e-02, 3.785188660472255107e-02, 0.000000000000000000e+00, 2.855629253414850022e-02, 0.000000000000000000e+00, 2.727667694549727045e-02, 0.000000000000000000e+00, 0.000000000000000000e+00, 5.110621153458621418e-02
0.000000000000000000e+00, 0.000000000000000000e+00, 0.000000000000000000e+00, 0.000000000000000000e+00, 0.000000000000000000e+00, 0.000000000000000000e+00, 0.000000000000000000e+00, 0.000000000000000000e+00, 0.000000000000000000e+00, 0.000000000000000000e+00, 0.000000000000000000e+00, 0.000000000000000000e+00, 2.910503786408739912e-02, 0.000000000000000000e+00, 0.000000000000000000e+00, 2.459912884078121337e-02, 2.806868978582407331e-02, 0.000000000000000000e+00, 2.721577034787481253e-02, 1.925815166120790206e-02, 1.043685392206655099e-02, 0.000000000000000000e+00, 1.907639835212350532e-02, 3.846555929798722157e-02
... 219 more rows
